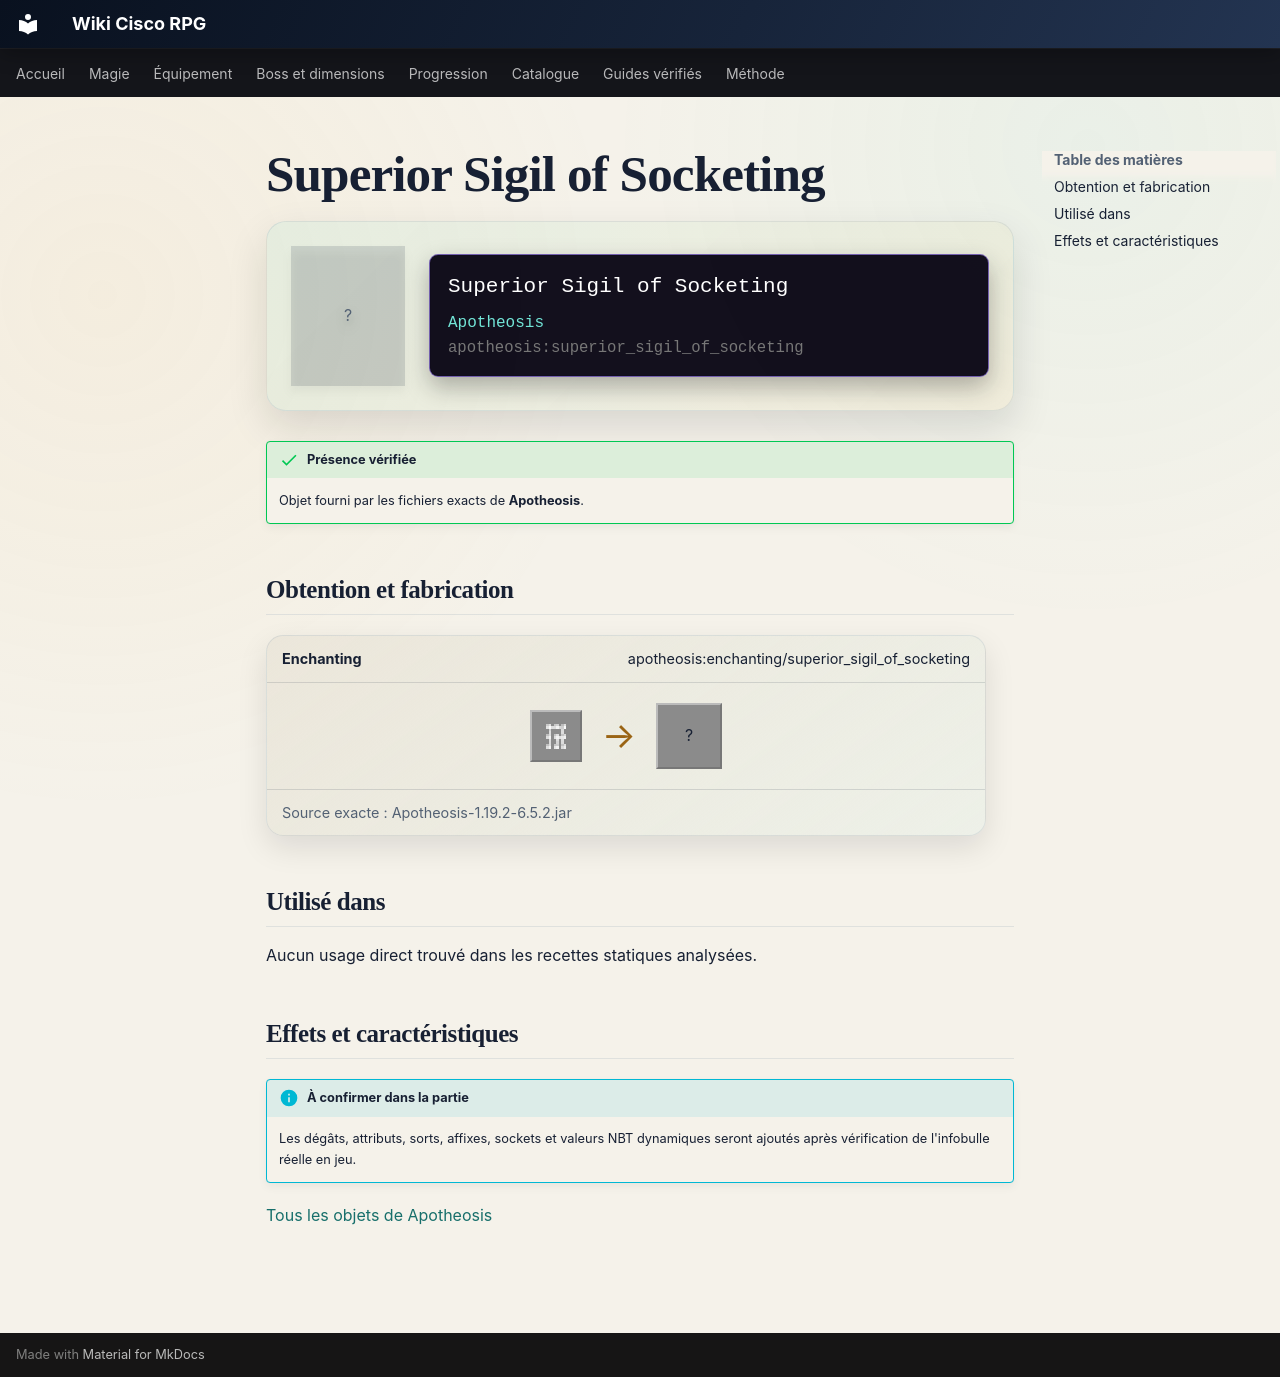

repository: Kloups-Dev/wiki-cisco-rpg · page: catalogue/objets/apotheosis/superior_sigil_of_socketing/index.html · generator: mkdocs

# Superior Sigil of Socketing

<div class="mc-item-showcase">
<div class="mc-item-icon mc-item-icon--missing">?</div>
<div class="mc-tooltip-card">
<div class="mc-tooltip-card__name">Superior Sigil of Socketing</div>
<div class="mc-tooltip-card__mod">Apotheosis</div>
<div class="mc-tooltip-card__id">apotheosis:superior_sigil_of_socketing</div>
</div>
</div>

!!! success "Présence vérifiée"
    Objet fourni par les fichiers exacts de **Apotheosis**.

## Obtention et fabrication

<div class="jei-recipe"><div class="jei-recipe__head"><strong>Enchanting</strong><span>apotheosis:enchanting/superior_sigil_of_socketing</span></div><div class="jei-recipe__body"><div class="jei-inputs"><a class="jei-slot" href="../../../../catalogue/objets/apotheosis/sigil_of_socketing/" title="Sigil of Socketing (apotheosis:sigil_of_socketing)"><img src="../../../../assets/generated/items/apotheosis/sigil_of_socketing.png" alt="" loading="lazy"></a></div><span class="jei-arrow">→</span><span class="jei-slot jei-slot--result">?</span></div><div class="jei-recipe__source">Source exacte : Apotheosis-1.19.2-6.5.2.jar</div></div>

## Utilisé dans

Aucun usage direct trouvé dans les recettes statiques analysées.

## Effets et caractéristiques

!!! info "À confirmer dans la partie"
    Les dégâts, attributs, sorts, affixes, sockets et valeurs NBT dynamiques seront ajoutés après vérification de l'infobulle réelle en jeu.

[Tous les objets de Apotheosis](../../../contenu/apotheosis.md)
